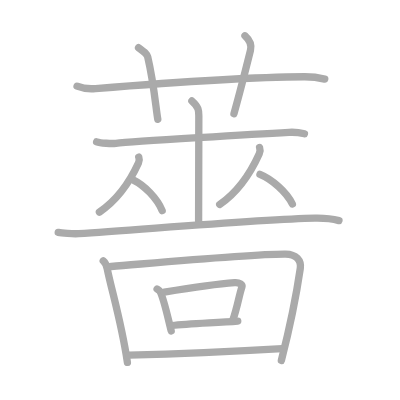
t = 0.00 s
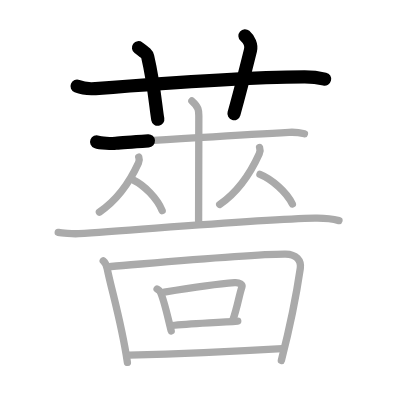
t = 3.25 s
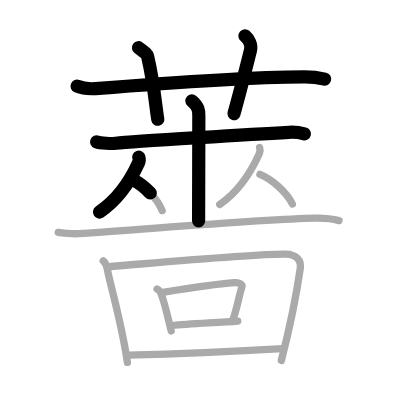
t = 6.50 s
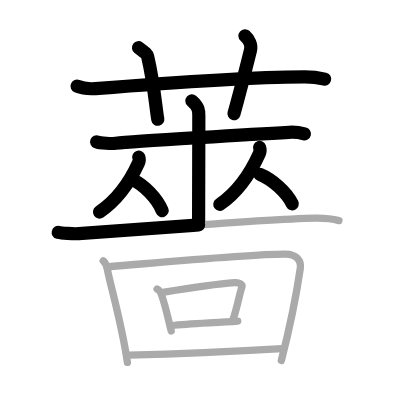
t = 9.50 s
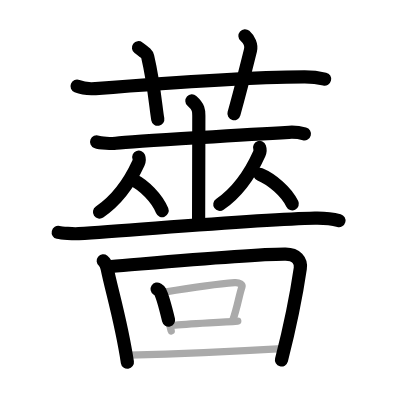
t = 12.75 s
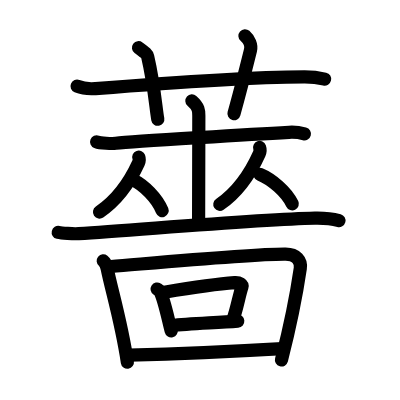
t = 16.00 s

The animated SVG that drew these frames (rendered in a browser with its animation timeline set to each time). Animation: 16 SMIL elements (animate=16); one cycle of 16.00 s.

<?xml version="1.0" standalone="no"?>
<!DOCTYPE svg PUBLIC "-//W3C//DTD SVG 1.1//EN"   "http://www.w3.org/Graphics/SVG/1.1/DTD/svg11.dtd">
<svg width="400px" height="400px"  version="1.1" xmlns="http://www.w3.org/2000/svg">
  <defs>
    <marker id="Triangle" viewBox="0 0 10 10" refX="0" refY="5" markerUnits="strokeWidth" markerWidth="3" style="stroke-opacity:0%;fill:#aaaaaa;" markerHeight="2" orient="auto">
      <path d="M 0 0 L 10 5 L 0 10 z" />
    </marker>
    
    <marker id="Arrow" viewBox="0 0 10 10" refX="5" refY="5" markerUnits="strokeWidth" markerWidth="1.8" style="stroke-opacity:0%;fill:#770000;" markerHeight="2" orient="auto">
      <path d="M 0 4 L 6 4 L 4 1 L 10 5 L 4 9 L 6 6 L 0 6 z" />
        <circle cx="5" cy="5" r="5" />
      </marker>
    
    <marker id="TriangleRed" viewBox="0 0 10 10" refX="0" refY="5" markerUnits="strokeWidth" markerWidth="3" style="stroke-opacity:0%;fill:#CC0000;" markerHeight="2" orient="auto">
      <path d="M 0 0 L 10 5 L 0 10 z" />
    </marker>
    
    <marker id="ArrowRed" viewBox="0 0 10 10" refX="5" refY="5" markerUnits="strokeWidth" markerWidth="1.8" style="stroke-opacity:0%;fill:#CC0000;" markerHeight="2" orient="auto">
      <path d="M 0 4 L 6 4 L 4 1 L 10 5 L 4 9 L 6 6 L 0 6 z" />
        <circle cx="5" cy="5" r="5" />
      </marker>
    
  </defs>
  
  <path style="fill:#ffffff; fill-opacity:100%; fill-rule:evenodd; stroke-width:0;" d="M 0 0 L 400px 0 L 400px 400px L 0 400px L 0 0" />

  <g transform="scale(3.6697247706422 3.6697247706422)">
<path style="fill:none; fill-opacity:0%; fill-rule:evenodd; stroke:#aaaaaa; stroke-opacity:100%; stroke-width: 1.5pt; stroke-linejoin:round; stroke-linecap:round;" d="M21 23.49c1.59 0.65 3.43 0.77 5.02 0.65c14.59-1.18 40.1-3.13 56.92-3.22c2.65-0.01 4.23 0.31 5.55 0.63"></path>
<path style="fill:none; fill-opacity:0%; fill-rule:evenodd; stroke:#aaaaaa; stroke-opacity:100%; stroke-width: 1.5pt; stroke-linejoin:round; stroke-linecap:round;" d="M37.75 13c1.75 1.3 2.31 1.69 2.5 2.49C42 22.98 42.5 29.78 43 32.5"></path>
<path style="fill:none; fill-opacity:0%; fill-rule:evenodd; stroke:#aaaaaa; stroke-opacity:100%; stroke-width: 1.5pt; stroke-linejoin:round; stroke-linecap:round;" d="M66.75 9.75c1.12 1 1.87 2.52 1.5 4c-1.12 4.5-2.88 11.5-4.5 17.25"></path>
<path style="fill:none; fill-opacity:0%; fill-rule:evenodd; stroke:#aaaaaa; stroke-opacity:100%; stroke-width: 1.5pt; stroke-linejoin:round; stroke-linecap:round;" d="M26.33 38.65c0.99 0.39 4.24 0.52 5.24 0.4c4.68-0.53 39.33-2.59 47.19-3c1.54-0.08 2.93 0.08 4.2 0.41"></path>
<path style="fill:none; fill-opacity:0%; fill-rule:evenodd; stroke:#aaaaaa; stroke-opacity:100%; stroke-width: 1.5pt; stroke-linejoin:round; stroke-linecap:round;" d="M52.29 27.5c1.89 1.68 1.89 2.68 1.89 4.03c0 9.4-0.06 12.56-0.06 28.66"></path>
<path style="fill:none; fill-opacity:0%; fill-rule:evenodd; stroke:#aaaaaa; stroke-opacity:100%; stroke-width: 1.5pt; stroke-linejoin:round; stroke-linecap:round;" d="M37.82 42.82c0.14 0.38 0.1 1.2-0.09 1.62c-1.88 4.1-4.84 9.44-10.64 13.36"></path>
<path style="fill:none; fill-opacity:0%; fill-rule:evenodd; stroke:#aaaaaa; stroke-opacity:100%; stroke-width: 1.5pt; stroke-linejoin:round; stroke-linecap:round;" d="M36.37 49.08c2.83 1.35 6.44 4.93 7.82 8.33"></path>
<path style="fill:none; fill-opacity:0%; fill-rule:evenodd; stroke:#aaaaaa; stroke-opacity:100%; stroke-width: 1.5pt; stroke-linejoin:round; stroke-linecap:round;" d="M70.74 40.19c0.14 0.39 0.11 1.24-0.09 1.68c-1.91 4.25-4.91 9.78-10.78 13.84"></path>
<path style="fill:none; fill-opacity:0%; fill-rule:evenodd; stroke:#aaaaaa; stroke-opacity:100%; stroke-width: 1.5pt; stroke-linejoin:round; stroke-linecap:round;" d="M70.84 47.51c3.2 1.31 7.27 4.79 8.83 8.09"></path>
<path style="fill:none; fill-opacity:0%; fill-rule:evenodd; stroke:#aaaaaa; stroke-opacity:100%; stroke-width: 1.5pt; stroke-linejoin:round; stroke-linecap:round;" d="M15.87 63.34c0.89 0.21 4.08 0.42 5.59 0.33c16.28-1.01 49.53-3.92 64.35-4.22c2.43-0.05 5.34 0.34 6.56 0.67"></path>
<path style="fill:none; fill-opacity:0%; fill-rule:evenodd; stroke:#aaaaaa; stroke-opacity:100%; stroke-width: 1.5pt; stroke-linejoin:round; stroke-linecap:round;" d="M28.13 71.08c0.81 0.66 0.93 1.37 1.1 2.21c1.13 5.67 3.83 14.38 5.49 25.47"></path>
<path style="fill:none; fill-opacity:0%; fill-rule:evenodd; stroke:#aaaaaa; stroke-opacity:100%; stroke-width: 1.5pt; stroke-linejoin:round; stroke-linecap:round;" d="M30.29 72.62c13.83-1.15 38.87-3.47 47.53-3.39c2.93 0.02 4.32 1.79 4.01 3.9c-1.08 7.38-3.01 16.72-5.16 25.1"></path>
<path style="fill:none; fill-opacity:0%; fill-rule:evenodd; stroke:#aaaaaa; stroke-opacity:100%; stroke-width: 1.5pt; stroke-linejoin:round; stroke-linecap:round;" d="M42.81 78.76c0.32 0.21 0.64 0.38 0.78 0.64c1.1 2.05 2.12 7.1 3.06 10.78"></path>
<path style="fill:none; fill-opacity:0%; fill-rule:evenodd; stroke:#aaaaaa; stroke-opacity:100%; stroke-width: 1.5pt; stroke-linejoin:round; stroke-linecap:round;" d="M44.78 79.62c6.48-1.07 15.46-2.32 19.17-2.59c1.36-0.1 2.17 0.58 1.98 1.16c-0.8 2.39-1.29 5.71-2.48 9.02"></path>
<path style="fill:none; fill-opacity:0%; fill-rule:evenodd; stroke:#aaaaaa; stroke-opacity:100%; stroke-width: 1.5pt; stroke-linejoin:round; stroke-linecap:round;" d="M46.83 88.73c4.69-0.53 11.98-0.75 17.96-1.22"></path>
<path style="fill:none; fill-opacity:0%; fill-rule:evenodd; stroke:#aaaaaa; stroke-opacity:100%; stroke-width: 1.5pt; stroke-linejoin:round; stroke-linecap:round;" d="M35.14 96.78c9.88-0.26 29.59-1.08 41.77-1.78"></path>

<path style="fill:none; fill-opacity:0%; fill-rule:evenodd; stroke:#000000; stroke-opacity:100%; stroke-width: 2.7pt; stroke-linejoin:round; stroke-linecap:round;" d="M21 23.49c1.59 0.65 3.43 0.77 5.02 0.65c14.59-1.18 40.1-3.13 56.92-3.22c2.65-0.01 4.23 0.31 5.55 0.63" pathLength="100" stroke-dashoffset="100" stroke-dasharray="100 105"><animate id="dashAnim1" attributeName="stroke-dashoffset" from="100" to="0" dur="1s" calcMode="linear" fill="freeze"/></path>
<path style="fill:none; fill-opacity:0%; fill-rule:evenodd; stroke:#000000; stroke-opacity:100%; stroke-width: 2.7pt; stroke-linejoin:round; stroke-linecap:round;" d="M37.75 13c1.75 1.3 2.31 1.69 2.5 2.49C42 22.98 42.5 29.78 43 32.5" pathLength="100" stroke-dashoffset="100" stroke-dasharray="100 105"><animate id="dashAnim2" attributeName="stroke-dashoffset" from="100" to="0" dur="1s" calcMode="linear" begin="dashAnim1.end" fill="freeze"/></path>
<path style="fill:none; fill-opacity:0%; fill-rule:evenodd; stroke:#000000; stroke-opacity:100%; stroke-width: 2.7pt; stroke-linejoin:round; stroke-linecap:round;" d="M66.75 9.75c1.12 1 1.87 2.52 1.5 4c-1.12 4.5-2.88 11.5-4.5 17.25" pathLength="100" stroke-dashoffset="100" stroke-dasharray="100 105"><animate id="dashAnim3" attributeName="stroke-dashoffset" from="100" to="0" dur="1s" calcMode="linear" begin="dashAnim2.end" fill="freeze"/></path>
<path style="fill:none; fill-opacity:0%; fill-rule:evenodd; stroke:#000000; stroke-opacity:100%; stroke-width: 2.7pt; stroke-linejoin:round; stroke-linecap:round;" d="M26.33 38.65c0.99 0.39 4.24 0.52 5.24 0.4c4.68-0.53 39.33-2.59 47.19-3c1.54-0.08 2.93 0.08 4.2 0.41" pathLength="100" stroke-dashoffset="100" stroke-dasharray="100 105"><animate id="dashAnim4" attributeName="stroke-dashoffset" from="100" to="0" dur="1s" calcMode="linear" begin="dashAnim3.end" fill="freeze"/></path>
<path style="fill:none; fill-opacity:0%; fill-rule:evenodd; stroke:#000000; stroke-opacity:100%; stroke-width: 2.7pt; stroke-linejoin:round; stroke-linecap:round;" d="M52.29 27.5c1.89 1.68 1.89 2.68 1.89 4.03c0 9.4-0.06 12.56-0.06 28.66" pathLength="100" stroke-dashoffset="100" stroke-dasharray="100 105"><animate id="dashAnim5" attributeName="stroke-dashoffset" from="100" to="0" dur="1s" calcMode="linear" begin="dashAnim4.end" fill="freeze"/></path>
<path style="fill:none; fill-opacity:0%; fill-rule:evenodd; stroke:#000000; stroke-opacity:100%; stroke-width: 2.7pt; stroke-linejoin:round; stroke-linecap:round;" d="M37.82 42.82c0.14 0.38 0.1 1.2-0.09 1.62c-1.88 4.1-4.84 9.44-10.64 13.36" pathLength="100" stroke-dashoffset="100" stroke-dasharray="100 105"><animate id="dashAnim6" attributeName="stroke-dashoffset" from="100" to="0" dur="1s" calcMode="linear" begin="dashAnim5.end" fill="freeze"/></path>
<path style="fill:none; fill-opacity:0%; fill-rule:evenodd; stroke:#000000; stroke-opacity:100%; stroke-width: 2.7pt; stroke-linejoin:round; stroke-linecap:round;" d="M36.37 49.08c2.83 1.35 6.44 4.93 7.82 8.33" pathLength="100" stroke-dashoffset="100" stroke-dasharray="100 105"><animate id="dashAnim7" attributeName="stroke-dashoffset" from="100" to="0" dur="1s" calcMode="linear" begin="dashAnim6.end" fill="freeze"/></path>
<path style="fill:none; fill-opacity:0%; fill-rule:evenodd; stroke:#000000; stroke-opacity:100%; stroke-width: 2.7pt; stroke-linejoin:round; stroke-linecap:round;" d="M70.74 40.19c0.14 0.39 0.11 1.24-0.09 1.68c-1.91 4.25-4.91 9.78-10.78 13.84" pathLength="100" stroke-dashoffset="100" stroke-dasharray="100 105"><animate id="dashAnim8" attributeName="stroke-dashoffset" from="100" to="0" dur="1s" calcMode="linear" begin="dashAnim7.end" fill="freeze"/></path>
<path style="fill:none; fill-opacity:0%; fill-rule:evenodd; stroke:#000000; stroke-opacity:100%; stroke-width: 2.7pt; stroke-linejoin:round; stroke-linecap:round;" d="M70.84 47.51c3.2 1.31 7.27 4.79 8.83 8.09" pathLength="100" stroke-dashoffset="100" stroke-dasharray="100 105"><animate id="dashAnim9" attributeName="stroke-dashoffset" from="100" to="0" dur="1s" calcMode="linear" begin="dashAnim8.end" fill="freeze"/></path>
<path style="fill:none; fill-opacity:0%; fill-rule:evenodd; stroke:#000000; stroke-opacity:100%; stroke-width: 2.7pt; stroke-linejoin:round; stroke-linecap:round;" d="M15.87 63.34c0.89 0.21 4.08 0.42 5.59 0.33c16.28-1.01 49.53-3.92 64.35-4.22c2.43-0.05 5.34 0.34 6.56 0.67" pathLength="100" stroke-dashoffset="100" stroke-dasharray="100 105"><animate id="dashAnim10" attributeName="stroke-dashoffset" from="100" to="0" dur="1s" calcMode="linear" begin="dashAnim9.end" fill="freeze"/></path>
<path style="fill:none; fill-opacity:0%; fill-rule:evenodd; stroke:#000000; stroke-opacity:100%; stroke-width: 2.7pt; stroke-linejoin:round; stroke-linecap:round;" d="M28.13 71.08c0.81 0.66 0.93 1.37 1.1 2.21c1.13 5.67 3.83 14.38 5.49 25.47" pathLength="100" stroke-dashoffset="100" stroke-dasharray="100 105"><animate id="dashAnim11" attributeName="stroke-dashoffset" from="100" to="0" dur="1s" calcMode="linear" begin="dashAnim10.end" fill="freeze"/></path>
<path style="fill:none; fill-opacity:0%; fill-rule:evenodd; stroke:#000000; stroke-opacity:100%; stroke-width: 2.7pt; stroke-linejoin:round; stroke-linecap:round;" d="M30.29 72.62c13.83-1.15 38.87-3.47 47.53-3.39c2.93 0.02 4.32 1.79 4.01 3.9c-1.08 7.38-3.01 16.72-5.16 25.1" pathLength="100" stroke-dashoffset="100" stroke-dasharray="100 105"><animate id="dashAnim12" attributeName="stroke-dashoffset" from="100" to="0" dur="1s" calcMode="linear" begin="dashAnim11.end" fill="freeze"/></path>
<path style="fill:none; fill-opacity:0%; fill-rule:evenodd; stroke:#000000; stroke-opacity:100%; stroke-width: 2.7pt; stroke-linejoin:round; stroke-linecap:round;" d="M42.81 78.76c0.32 0.21 0.64 0.38 0.78 0.64c1.1 2.05 2.12 7.1 3.06 10.78" pathLength="100" stroke-dashoffset="100" stroke-dasharray="100 105"><animate id="dashAnim13" attributeName="stroke-dashoffset" from="100" to="0" dur="1s" calcMode="linear" begin="dashAnim12.end" fill="freeze"/></path>
<path style="fill:none; fill-opacity:0%; fill-rule:evenodd; stroke:#000000; stroke-opacity:100%; stroke-width: 2.7pt; stroke-linejoin:round; stroke-linecap:round;" d="M44.78 79.62c6.48-1.07 15.46-2.32 19.17-2.59c1.36-0.1 2.17 0.58 1.98 1.16c-0.8 2.39-1.29 5.71-2.48 9.02" pathLength="100" stroke-dashoffset="100" stroke-dasharray="100 105"><animate id="dashAnim14" attributeName="stroke-dashoffset" from="100" to="0" dur="1s" calcMode="linear" begin="dashAnim13.end" fill="freeze"/></path>
<path style="fill:none; fill-opacity:0%; fill-rule:evenodd; stroke:#000000; stroke-opacity:100%; stroke-width: 2.7pt; stroke-linejoin:round; stroke-linecap:round;" d="M46.83 88.73c4.69-0.53 11.98-0.75 17.96-1.22" pathLength="100" stroke-dashoffset="100" stroke-dasharray="100 105"><animate id="dashAnim15" attributeName="stroke-dashoffset" from="100" to="0" dur="1s" calcMode="linear" begin="dashAnim14.end" fill="freeze"/></path>
<path style="fill:none; fill-opacity:0%; fill-rule:evenodd; stroke:#000000; stroke-opacity:100%; stroke-width: 2.7pt; stroke-linejoin:round; stroke-linecap:round;" d="M35.14 96.78c9.88-0.26 29.59-1.08 41.77-1.78" pathLength="100" stroke-dashoffset="100" stroke-dasharray="100 105"><animate id="dashAnim16" attributeName="stroke-dashoffset" from="100" to="0" dur="1s" calcMode="linear" begin="dashAnim15.end" fill="freeze"/></path>

</g>

</svg>  
          
